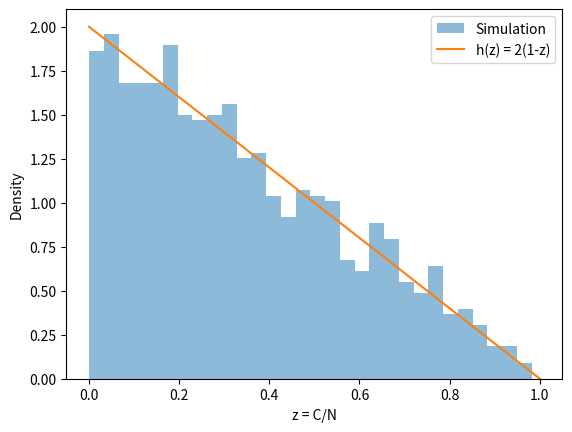

This chart was generated by the following Python code:
import numpy as np
import matplotlib.pyplot as plt

rng = np.random.default_rng(42)

N = 10_000
R = 1_000


C = np.ones(R, dtype=int)

for n in range(3, N):

   
    U = rng.random(R)

  
    grow = U < (C / n)


    C += grow

z = C / N

mean_z = np.mean(z)
ratio = np.std(z) / mean_z

print("Empirical mean z:", mean_z)
print("Theory mean:", 1/3)

print("Empirical SD/mean:", ratio)
print("Theory SD/mean:", 1/np.sqrt(2))

print("Smallest core:", np.min(C))
print("Largest core:", np.max(C))

# theoretical density
x = np.linspace(0, 1, 500)
h = 2*(1-x)

plt.hist(z, bins=30, density=True,
         alpha=0.5, label="Simulation")

plt.plot(x, h, label="h(z) = 2(1-z)")

plt.xlabel("z = C/N")
plt.ylabel("Density")
plt.legend()
plt.show()
